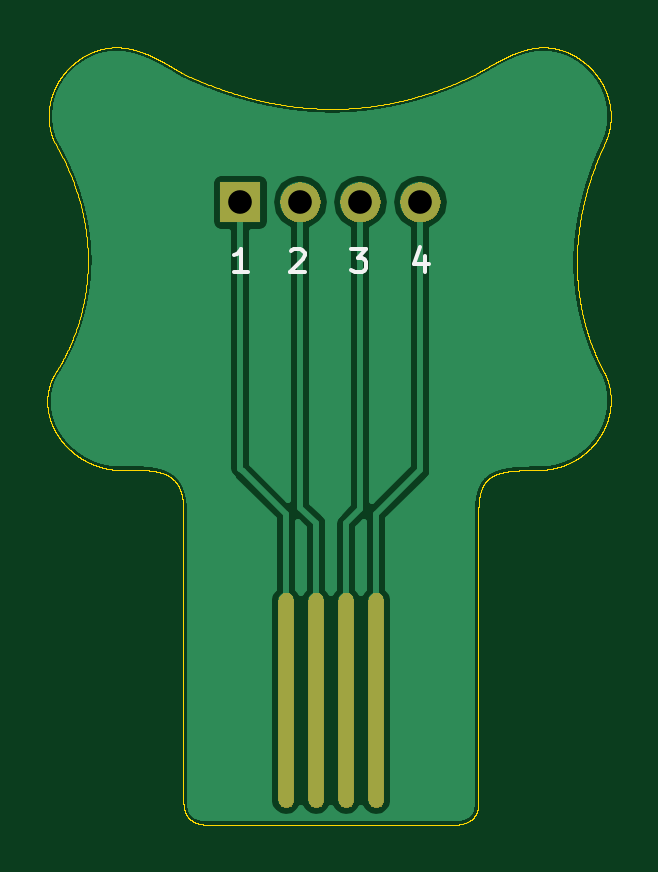
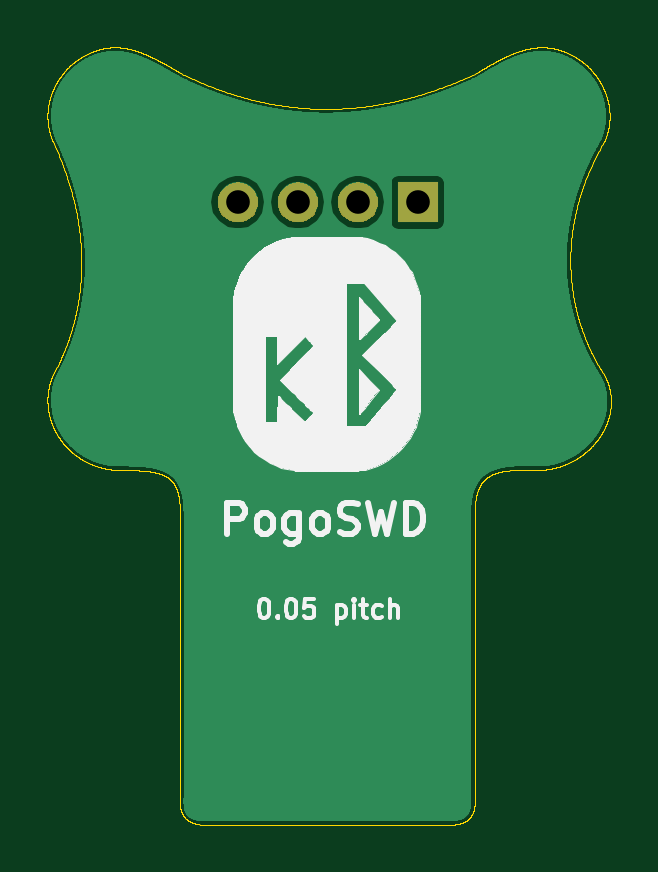
Circuit board: 11 layer files. Board 23.9 x 32.9 mm.
- bottom_copper: pogoprogC-B.Cu.gbl (543838 bytes)
- bottom_mask: pogoprogC-B.Mask.gbs (3658 bytes)
- paste: pogoprogC-B.Paste.gbp (501 bytes)
- bottom_silk: pogoprogC-B.SilkS.gbo (28552 bytes)
- outline: pogoprogC-Edge.Cuts.gm1 (208015 bytes)
- top_copper: pogoprogC-F.Cu.gtl (549798 bytes)
- top_mask: pogoprogC-F.Mask.gts (8566 bytes)
- paste: pogoprogC-F.Paste.gtp (675 bytes)
- top_silk: pogoprogC-F.SilkS.gto (1527 bytes)
- drill: pogoprogC-NPTH.drl (143 bytes)
- drill: pogoprogC-PTH.drl (222 bytes)

=== bottom_copper: pogoprogC-B.Cu.gbl (543838 bytes, source omitted) ===
=== bottom_mask: pogoprogC-B.Mask.gbs ===
G04 #@! TF.GenerationSoftware,KiCad,Pcbnew,(5.0.0)*
G04 #@! TF.CreationDate,2020-06-17T11:23:20-06:00*
G04 #@! TF.ProjectId,pogoprogC,706F676F70726F67432E6B696361645F,rev?*
G04 #@! TF.SameCoordinates,Original*
G04 #@! TF.FileFunction,Soldermask,Bot*
G04 #@! TF.FilePolarity,Negative*
%FSLAX46Y46*%
G04 Gerber Fmt 4.6, Leading zero omitted, Abs format (unit mm)*
G04 Created by KiCad (PCBNEW (5.0.0)) date 06/17/20 11:23:20*
%MOMM*%
%LPD*%
G01*
G04 APERTURE LIST*
%ADD10C,0.150000*%
G04 APERTURE END LIST*
D10*
G36*
X176152630Y-130861299D02*
X176312855Y-130909903D01*
X176460520Y-130988831D01*
X176589949Y-131095051D01*
X176696169Y-131224480D01*
X176775097Y-131372145D01*
X176823701Y-131532370D01*
X176840112Y-131699000D01*
X176823701Y-131865630D01*
X176775097Y-132025855D01*
X176696169Y-132173520D01*
X176589949Y-132302949D01*
X176460520Y-132409169D01*
X176312855Y-132488097D01*
X176152630Y-132536701D01*
X176027752Y-132549000D01*
X175944248Y-132549000D01*
X175819370Y-132536701D01*
X175659145Y-132488097D01*
X175511480Y-132409169D01*
X175382051Y-132302949D01*
X175275831Y-132173520D01*
X175196903Y-132025855D01*
X175148299Y-131865630D01*
X175131888Y-131699000D01*
X175148299Y-131532370D01*
X175196903Y-131372145D01*
X175275831Y-131224480D01*
X175382051Y-131095051D01*
X175511480Y-130988831D01*
X175659145Y-130909903D01*
X175819370Y-130861299D01*
X175944248Y-130849000D01*
X176027752Y-130849000D01*
X176152630Y-130861299D01*
X176152630Y-130861299D01*
G37*
G36*
X173612630Y-130861299D02*
X173772855Y-130909903D01*
X173920520Y-130988831D01*
X174049949Y-131095051D01*
X174156169Y-131224480D01*
X174235097Y-131372145D01*
X174283701Y-131532370D01*
X174300112Y-131699000D01*
X174283701Y-131865630D01*
X174235097Y-132025855D01*
X174156169Y-132173520D01*
X174049949Y-132302949D01*
X173920520Y-132409169D01*
X173772855Y-132488097D01*
X173612630Y-132536701D01*
X173487752Y-132549000D01*
X173404248Y-132549000D01*
X173279370Y-132536701D01*
X173119145Y-132488097D01*
X172971480Y-132409169D01*
X172842051Y-132302949D01*
X172735831Y-132173520D01*
X172656903Y-132025855D01*
X172608299Y-131865630D01*
X172591888Y-131699000D01*
X172608299Y-131532370D01*
X172656903Y-131372145D01*
X172735831Y-131224480D01*
X172842051Y-131095051D01*
X172971480Y-130988831D01*
X173119145Y-130909903D01*
X173279370Y-130861299D01*
X173404248Y-130849000D01*
X173487752Y-130849000D01*
X173612630Y-130861299D01*
X173612630Y-130861299D01*
G37*
G36*
X171072630Y-130861299D02*
X171232855Y-130909903D01*
X171380520Y-130988831D01*
X171509949Y-131095051D01*
X171616169Y-131224480D01*
X171695097Y-131372145D01*
X171743701Y-131532370D01*
X171760112Y-131699000D01*
X171743701Y-131865630D01*
X171695097Y-132025855D01*
X171616169Y-132173520D01*
X171509949Y-132302949D01*
X171380520Y-132409169D01*
X171232855Y-132488097D01*
X171072630Y-132536701D01*
X170947752Y-132549000D01*
X170864248Y-132549000D01*
X170739370Y-132536701D01*
X170579145Y-132488097D01*
X170431480Y-132409169D01*
X170302051Y-132302949D01*
X170195831Y-132173520D01*
X170116903Y-132025855D01*
X170068299Y-131865630D01*
X170051888Y-131699000D01*
X170068299Y-131532370D01*
X170116903Y-131372145D01*
X170195831Y-131224480D01*
X170302051Y-131095051D01*
X170431480Y-130988831D01*
X170579145Y-130909903D01*
X170739370Y-130861299D01*
X170864248Y-130849000D01*
X170947752Y-130849000D01*
X171072630Y-130861299D01*
X171072630Y-130861299D01*
G37*
G36*
X169216000Y-132549000D02*
X167516000Y-132549000D01*
X167516000Y-130849000D01*
X169216000Y-130849000D01*
X169216000Y-132549000D01*
X169216000Y-132549000D01*
G37*
M02*

=== paste: pogoprogC-B.Paste.gbp ===
G04 #@! TF.GenerationSoftware,KiCad,Pcbnew,(5.0.0)*
G04 #@! TF.CreationDate,2020-06-17T11:23:20-06:00*
G04 #@! TF.ProjectId,pogoprogC,706F676F70726F67432E6B696361645F,rev?*
G04 #@! TF.SameCoordinates,Original*
G04 #@! TF.FileFunction,Paste,Bot*
G04 #@! TF.FilePolarity,Positive*
%FSLAX46Y46*%
G04 Gerber Fmt 4.6, Leading zero omitted, Abs format (unit mm)*
G04 Created by KiCad (PCBNEW (5.0.0)) date 06/17/20 11:23:20*
%MOMM*%
%LPD*%
G01*
G04 APERTURE LIST*
G04 APERTURE END LIST*
M02*

=== bottom_silk: pogoprogC-B.SilkS.gbo (28552 bytes, source omitted) ===
=== outline: pogoprogC-Edge.Cuts.gm1 (208015 bytes, source omitted) ===
=== top_copper: pogoprogC-F.Cu.gtl (549798 bytes, source omitted) ===
=== top_mask: pogoprogC-F.Mask.gts (8566 bytes, source omitted) ===
=== paste: pogoprogC-F.Paste.gtp ===
G04 #@! TF.GenerationSoftware,KiCad,Pcbnew,(5.0.0)*
G04 #@! TF.CreationDate,2020-06-17T11:23:20-06:00*
G04 #@! TF.ProjectId,pogoprogC,706F676F70726F67432E6B696361645F,rev?*
G04 #@! TF.SameCoordinates,Original*
G04 #@! TF.FileFunction,Paste,Top*
G04 #@! TF.FilePolarity,Positive*
%FSLAX46Y46*%
G04 Gerber Fmt 4.6, Leading zero omitted, Abs format (unit mm)*
G04 Created by KiCad (PCBNEW (5.0.0)) date 06/17/20 11:23:20*
%MOMM*%
%LPD*%
G01*
G04 APERTURE LIST*
%ADD10O,0.660000X9.100000*%
G04 APERTURE END LIST*
D10*
G04 #@! TO.C,J2*
X174118000Y-152781000D03*
X172848000Y-152781000D03*
X171578000Y-152781000D03*
X170308000Y-152781000D03*
G04 #@! TD*
M02*

=== top_silk: pogoprogC-F.SilkS.gto ===
G04 #@! TF.GenerationSoftware,KiCad,Pcbnew,(5.0.0)*
G04 #@! TF.CreationDate,2020-06-17T11:23:20-06:00*
G04 #@! TF.ProjectId,pogoprogC,706F676F70726F67432E6B696361645F,rev?*
G04 #@! TF.SameCoordinates,Original*
G04 #@! TF.FileFunction,Legend,Top*
G04 #@! TF.FilePolarity,Positive*
%FSLAX46Y46*%
G04 Gerber Fmt 4.6, Leading zero omitted, Abs format (unit mm)*
G04 Created by KiCad (PCBNEW (5.0.0)) date 06/17/20 11:23:20*
%MOMM*%
%LPD*%
G01*
G04 APERTURE LIST*
%ADD10C,0.150000*%
G04 APERTURE END LIST*
D10*
X176190476Y-133985714D02*
X176190476Y-134652380D01*
X175952380Y-133604761D02*
X175714285Y-134319047D01*
X176333333Y-134319047D01*
X173066666Y-133652380D02*
X173685714Y-133652380D01*
X173352380Y-134033333D01*
X173495238Y-134033333D01*
X173590476Y-134080952D01*
X173638095Y-134128571D01*
X173685714Y-134223809D01*
X173685714Y-134461904D01*
X173638095Y-134557142D01*
X173590476Y-134604761D01*
X173495238Y-134652380D01*
X173209523Y-134652380D01*
X173114285Y-134604761D01*
X173066666Y-134557142D01*
X170514285Y-133747619D02*
X170561904Y-133700000D01*
X170657142Y-133652380D01*
X170895238Y-133652380D01*
X170990476Y-133700000D01*
X171038095Y-133747619D01*
X171085714Y-133842857D01*
X171085714Y-133938095D01*
X171038095Y-134080952D01*
X170466666Y-134652380D01*
X171085714Y-134652380D01*
X168685714Y-134652380D02*
X168114285Y-134652380D01*
X168400000Y-134652380D02*
X168400000Y-133652380D01*
X168304761Y-133795238D01*
X168209523Y-133890476D01*
X168114285Y-133938095D01*
M02*

=== drill: pogoprogC-NPTH.drl ===
M48
;DRILL file {KiCad (5.0.0)} date 06/17/20 11:23:23
;FORMAT={-:-/ absolute / inch / decimal}
FMAT,2
INCH,TZ
%
G90
G05
M72
T0
M30

=== drill: pogoprogC-PTH.drl ===
M48
;DRILL file {KiCad (5.0.0)} date 06/17/20 11:23:23
;FORMAT={-:-/ absolute / inch / decimal}
FMAT,2
INCH,TZ
T1C0.0394
%
G90
G05
M72
T1
X6.6286Y-5.185
X6.7286Y-5.185
X6.8286Y-5.185
X6.9286Y-5.185
T0
M30

